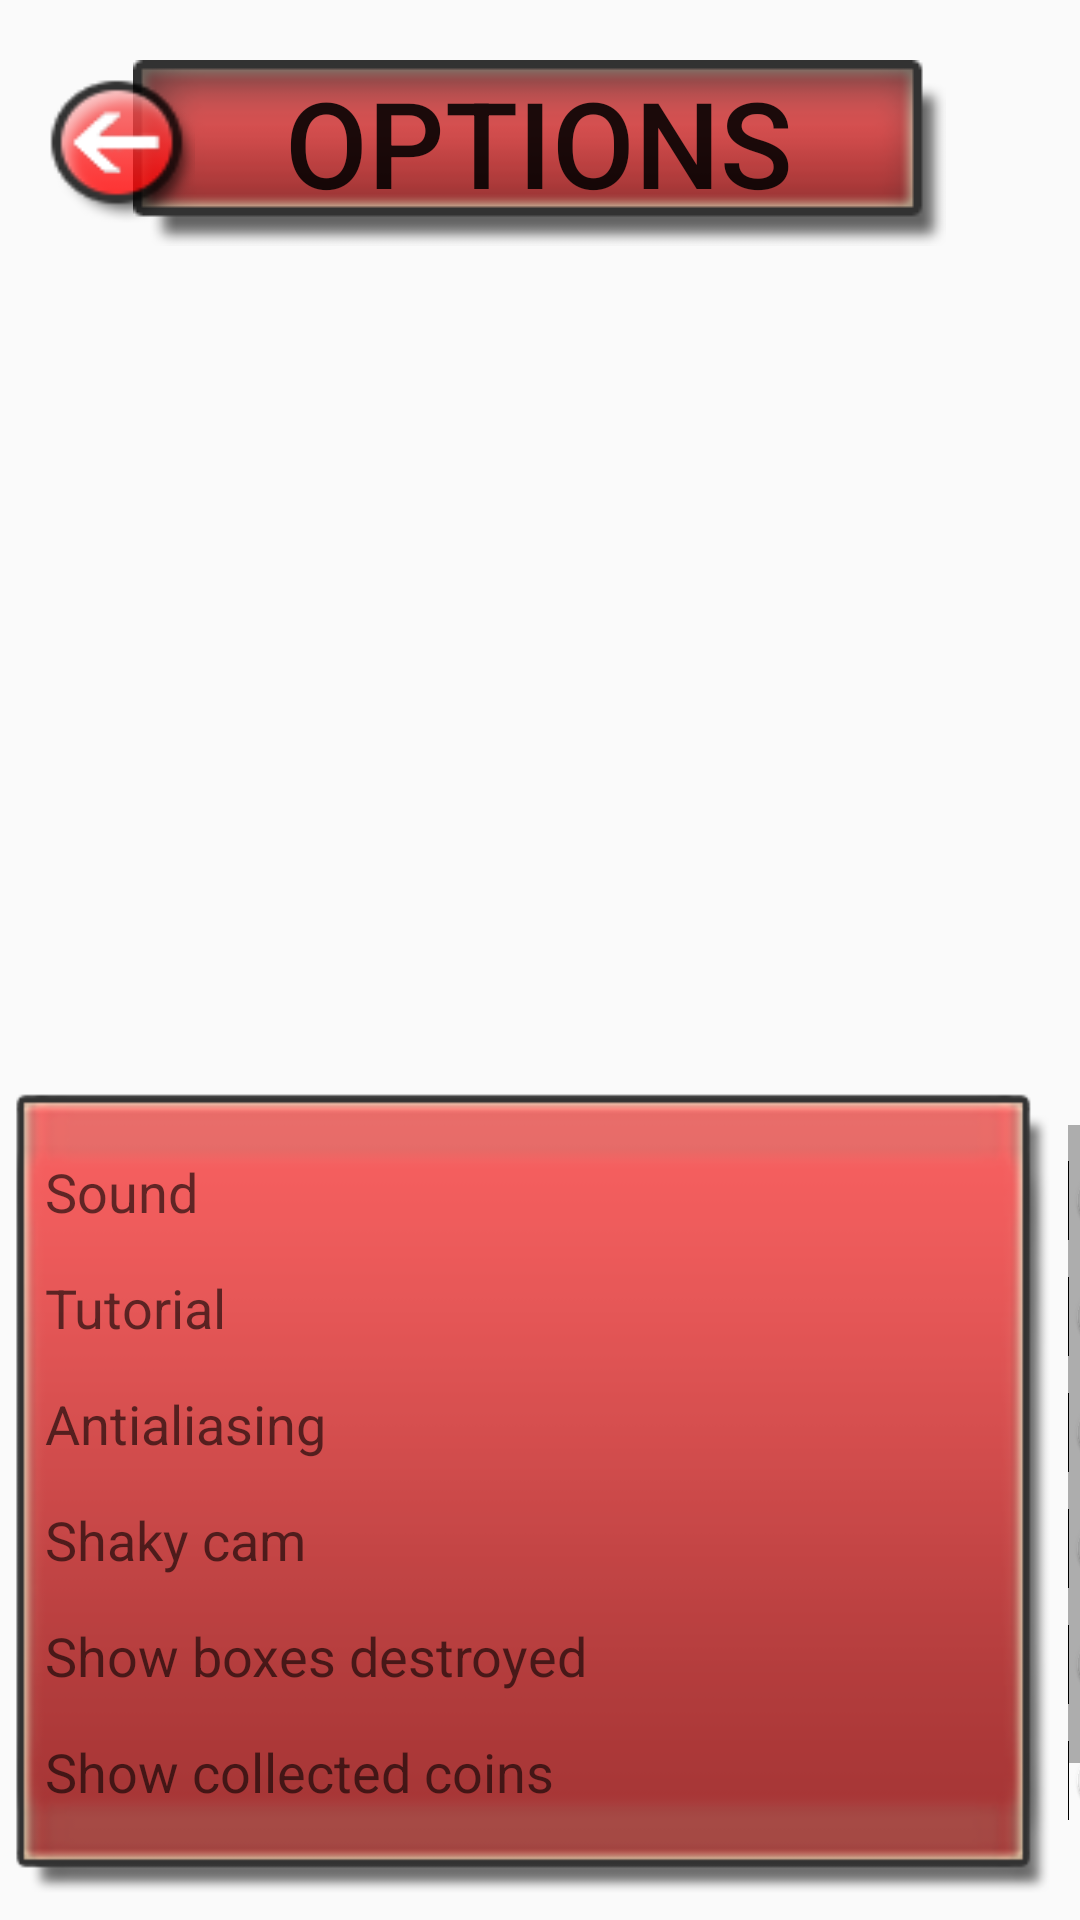

The Android layout XML behind this screen, and the referenced resources:
<!-- AndroidManifest.xml: application theme AppTheme -->
<!-- res/layout/fragment_options.xml -->
<FrameLayout xmlns:android="http://schemas.android.com/apk/res/android"
    xmlns:tools="http://schemas.android.com/tools" android:layout_width="match_parent"
    android:layout_height="match_parent" tools:context="mattias.andersson.onky.Options"
    android:background="@drawable/backgroundfull">

    

    <RelativeLayout
        android:layout_width="match_parent"
        android:layout_height="85dp"
        android:gravity="center" >

        <Button
            android:layout_width="wrap_content"
            android:layout_height="wrap_content"
            android:text="OPTIONS"
            android:id="@+id/button2"
            android:background="@drawable/menubarpressed"
            android:textSize="40dp"
            android:paddingBottom="7dp"
            android:layout_marginTop="17dp"
            android:layout_marginLeft="0dp" />
    </RelativeLayout>

    <Button
        android:id="@+id/OptionsBackButton"
        android:layout_width="50dp"
        android:layout_height="50dp"
        android:background="@drawable/backbutton_selector"
        android:textColor="#ffffffff"
        android:textSize="20dp"
        android:textStyle="bold"
        android:layout_marginLeft="15dp"
        android:layout_alignParentTop="true"
        android:layout_alignParentStart="true"
        android:layout_marginTop="25dp" />

    <RelativeLayout
        android:layout_width="match_parent"
        android:layout_height="280dp"
        android:layout_gravity="center_horizontal|bottom"
        android:gravity="center_vertical">

        <ImageView
            android:layout_width="wrap_content"
            android:layout_height="wrap_content"
            android:id="@+id/imageView2"
            android:layout_centerVertical="true"
            android:layout_centerHorizontal="true"
            android:background="@drawable/highscoremenu" />

        <ScrollView
            android:layout_width="408dp"
            android:layout_height="240dp"
            android:id="@+id/scrollView"
            android:layout_marginLeft="15dp"
            android:layout_alignParentTop="true"
            android:layout_alignStart="@+id/imageView2"
            android:layout_marginTop="15dp">

            <GridLayout
                android:layout_width="match_parent"
                android:layout_height="match_parent"
                android:orientation="vertical"
                >

                <LinearLayout
                    android:orientation="vertical"
                    android:layout_width="395dp"
                    android:layout_height="wrap_content"
                    android:layout_centerVertical="true"

                    android:layout_alignEnd="@+id/scrollView"
                    android:id="@+id/linear2"
                    android:layout_marginTop="10dp">

                    <TextView
                        android:layout_width="wrap_content"
                        android:layout_height="wrap_content"
                        android:textAppearance="?android:attr/textAppearanceMedium"
                        android:text="Sound"
                        android:id="@+id/textView3"
                        android:layout_gravity="left" />

                    <Switch
                        android:layout_width="wrap_content"
                        android:layout_height="wrap_content"
                        android:id="@+id/switch2"
                        android:layout_gravity="right"
                        android:layout_marginTop="-23dp"
                        android:switchPadding="190dp" />
                </LinearLayout>

                <LinearLayout
                    android:orientation="vertical"
                    android:layout_width="395dp"
                    android:layout_height="wrap_content"
                    android:layout_centerVertical="true"
                    android:layout_alignEnd="@+id/scrollView"
                    android:id="@+id/linearLayout"
                    android:layout_marginTop="10dp">

                    <TextView
                        android:layout_width="wrap_content"
                        android:layout_height="wrap_content"
                        android:textAppearance="?android:attr/textAppearanceMedium"
                        android:text="Tutorial"
                        android:id="@+id/textView2"
                        android:layout_gravity="left" />

                    <Switch
                        android:layout_width="wrap_content"
                        android:layout_height="wrap_content"
                        android:id="@+id/switch1"
                        android:layout_gravity="right"
                        android:layout_marginTop="-23dp" />
                </LinearLayout>

                <LinearLayout
                    android:orientation="vertical"
                    android:layout_width="395dp"
                    android:layout_height="wrap_content"
                    android:layout_centerVertical="true"
                    android:layout_alignEnd="@+id/scrollView"
                    android:id="@+id/linearLayout2"
                    android:layout_marginTop="10dp">

                    <TextView
                        android:layout_width="wrap_content"
                        android:layout_height="wrap_content"
                        android:textAppearance="?android:attr/textAppearanceMedium"
                        android:text="Antialiasing"
                        android:id="@+id/textView4"
                        android:layout_gravity="left" />

                    <Switch
                        android:layout_width="wrap_content"
                        android:layout_height="wrap_content"
                        android:id="@+id/switch3"
                        android:layout_gravity="right"
                        android:layout_marginTop="-23dp" />
                </LinearLayout>

                <LinearLayout
                    android:orientation="vertical"
                    android:layout_width="395dp"
                    android:layout_height="wrap_content"
                    android:layout_centerVertical="true"
                    android:layout_alignEnd="@+id/scrollView"
                    android:id="@+id/linearLayout3"
                    android:layout_marginTop="10dp" >

                    <TextView
                        android:layout_width="wrap_content"
                        android:layout_height="wrap_content"
                        android:textAppearance="?android:attr/textAppearanceMedium"
                        android:text="Shaky cam"
                        android:id="@+id/textView5"
                        android:layout_gravity="left" />

                    <Switch
                        android:layout_width="wrap_content"
                        android:layout_height="wrap_content"
                        android:id="@+id/switch4"
                        android:layout_gravity="right"
                        android:layout_marginTop="-23dp" />
                </LinearLayout>

                <LinearLayout
                    android:orientation="vertical"
                    android:layout_width="395dp"
                    android:layout_height="wrap_content"
                    android:layout_centerVertical="true"
                    android:layout_alignEnd="@+id/scrollView"
                    android:id="@+id/linearLayout4"
                    android:layout_marginTop="10dp" >

                    <TextView
                        android:layout_width="wrap_content"
                        android:layout_height="wrap_content"
                        android:textAppearance="?android:attr/textAppearanceMedium"
                        android:text="Show boxes destroyed"
                        android:id="@+id/textView6"
                        android:layout_gravity="left" />

                    <Switch
                        android:layout_width="wrap_content"
                        android:layout_height="wrap_content"
                        android:id="@+id/switch5"
                        android:layout_gravity="right"
                        android:layout_marginTop="-23dp" />
                </LinearLayout>

                <LinearLayout
                    android:orientation="vertical"
                    android:layout_width="395dp"
                    android:layout_height="wrap_content"
                    android:layout_centerVertical="true"
                    android:layout_alignEnd="@+id/scrollView"
                    android:id="@+id/linearLayout5"
                    android:layout_marginTop="10dp" >

                    <TextView
                        android:layout_width="wrap_content"
                        android:layout_height="wrap_content"
                        android:textAppearance="?android:attr/textAppearanceMedium"
                        android:text="Show collected coins"
                        android:id="@+id/textView7"
                        android:layout_gravity="left" />

                    <Switch
                        android:layout_width="wrap_content"
                        android:layout_height="wrap_content"
                        android:id="@+id/switch6"
                        android:layout_gravity="right"
                        android:layout_marginTop="-23dp" />
                </LinearLayout>

                <LinearLayout
                    android:orientation="vertical"
                    android:layout_width="395dp"
                    android:layout_height="wrap_content"
                    android:layout_centerVertical="true"
                    android:layout_alignEnd="@+id/scrollView"
                    android:id="@+id/linearLayout6"
                    android:layout_marginTop="10dp" >

                    <TextView
                        android:layout_width="wrap_content"
                        android:layout_height="wrap_content"
                        android:textAppearance="?android:attr/textAppearanceMedium"
                        android:text="Medium  Text"
                        android:id="@+id/textView8"
                        android:layout_gravity="left" />

                    <Switch
                        android:layout_width="wrap_content"
                        android:layout_height="wrap_content"
                        android:id="@+id/switch7"
                        android:layout_gravity="right"
                        android:layout_marginTop="-23dp" />
                </LinearLayout>
            </GridLayout>
        </ScrollView>

    </RelativeLayout>
</FrameLayout>
<!-- resources referenced by this layout -->
<resources>
  <!-- drawable backbutton_selector (drawable) -->
  <?xml version="1.0" encoding="utf-8"?>
  <selector xmlns:android="http://schemas.android.com/apk/res/android">
      <item android:state_selected="true" android:drawable="@drawable/backbuttonpressed"></item>
      <item android:state_pressed="false" android:drawable="@drawable/backbutton"></item>
  </selector>
  <!-- drawable highscoremenu: png bitmap (drawable, 10679 bytes) -->
  <!-- drawable menubarpressed: png bitmap (drawable, 5387 bytes) -->
  <style name="AppTheme" parent="Theme.AppCompat.Light.DarkActionBar">
          
  
      </style>
  <!-- drawable backbuttonpressed: png bitmap (drawable, 5374 bytes) -->
  <!-- drawable backbutton: png bitmap (drawable, 5394 bytes) -->
</resources>
